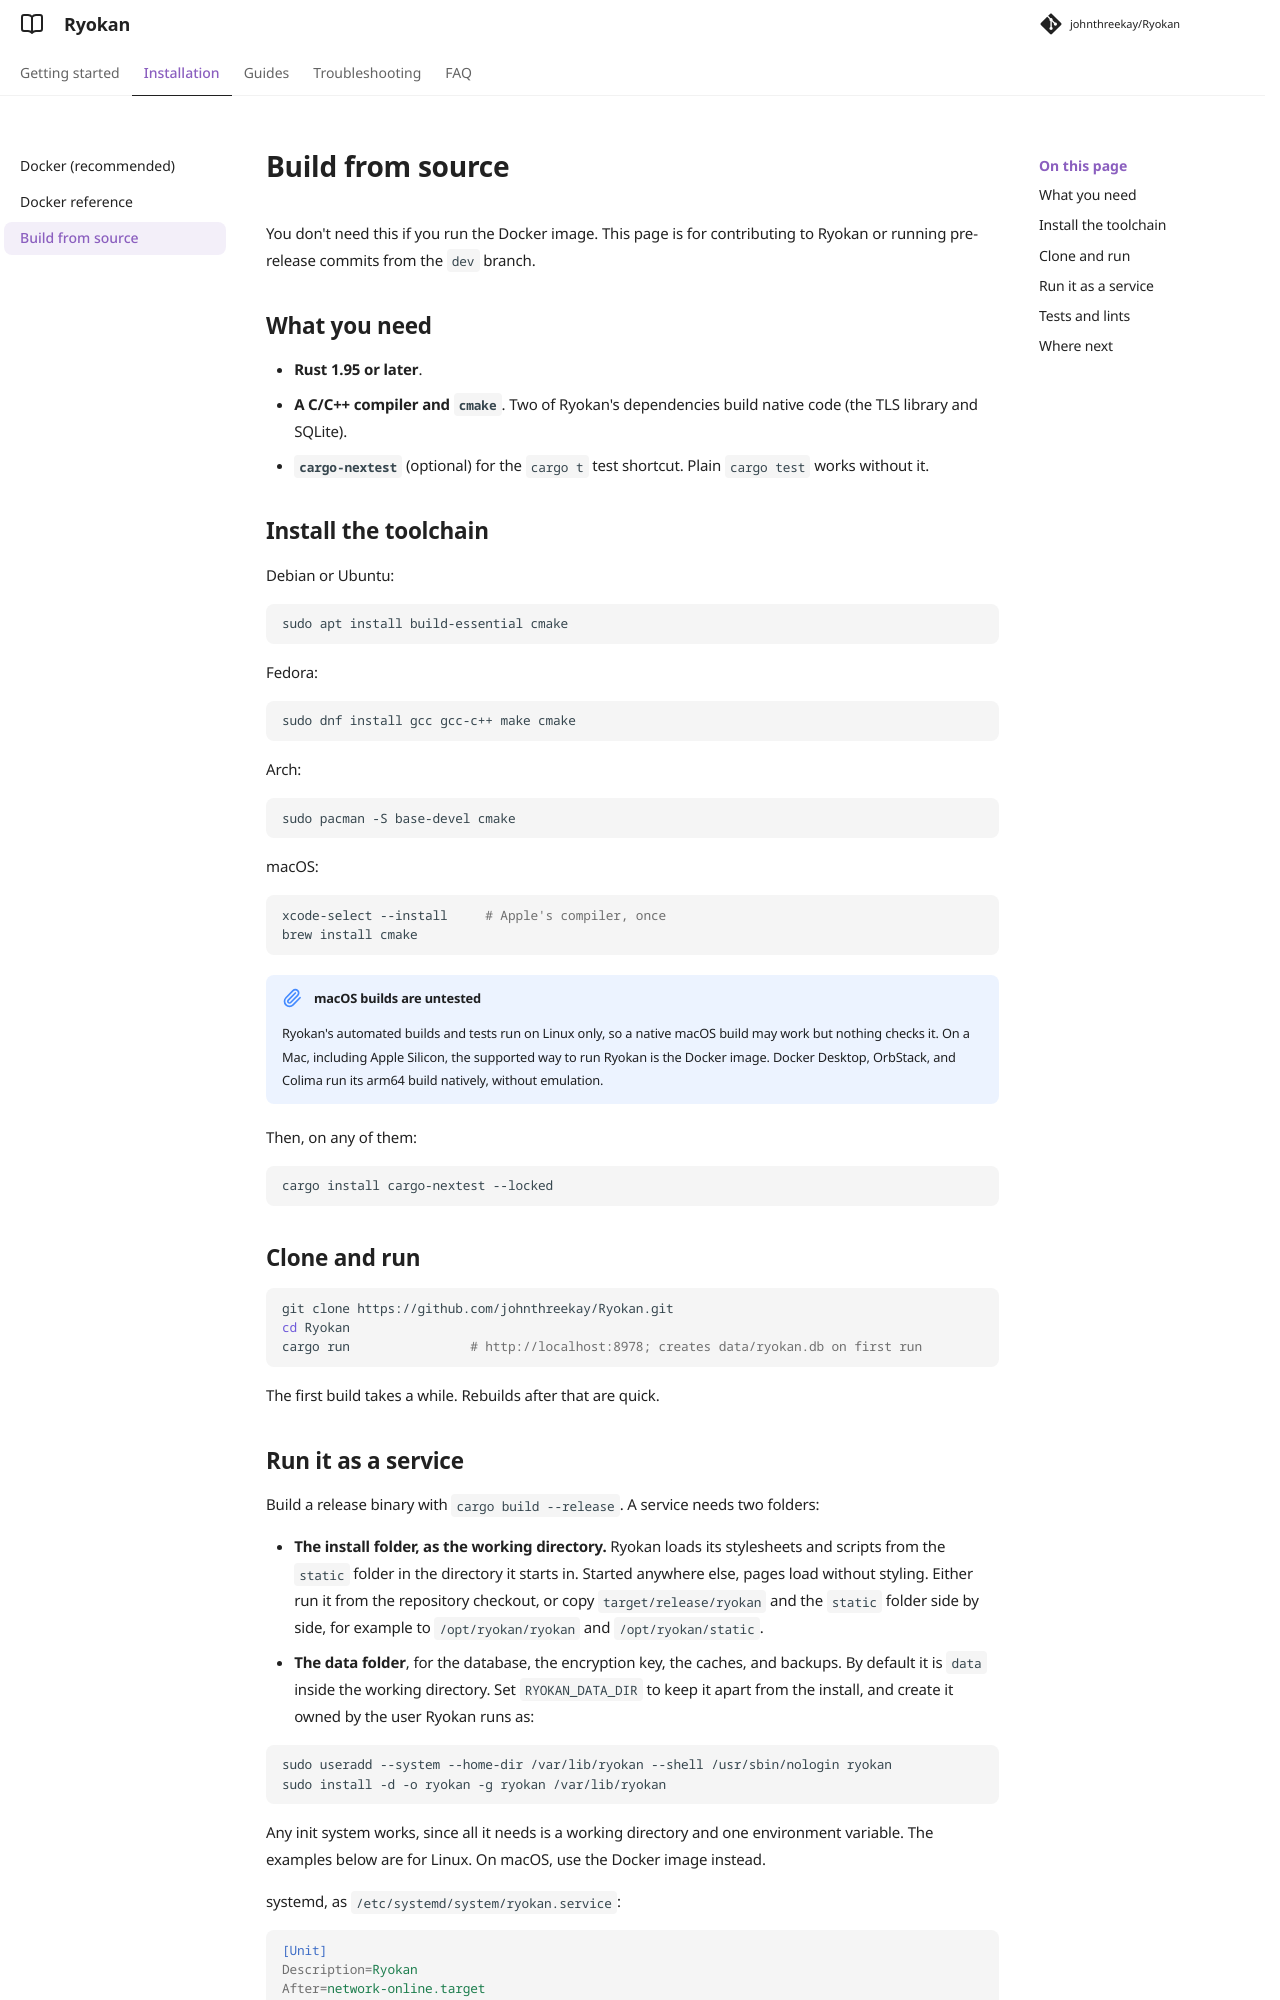

repository: johnthreekay/Ryokan · page: docs/from-source/index.html · generator: mkdocs

# Build from source

You don't need this if you run the Docker image. This page is for contributing to Ryokan or running pre-release commits from the `dev` branch.

## What you need

- **Rust 1.95 or later**.
- **A C/C++ compiler and `cmake`**. Two of Ryokan's dependencies build native code (the TLS library and SQLite).
- **`cargo-nextest`** (optional) for the `cargo t` test shortcut. Plain `cargo test` works without it.

## Install the toolchain

Debian or Ubuntu:

```sh
sudo apt install build-essential cmake
```

Fedora:

```sh
sudo dnf install gcc gcc-c++ make cmake
```

Arch:

```sh
sudo pacman -S base-devel cmake
```

macOS:

```sh
xcode-select --install     # Apple's compiler, once
brew install cmake
```

!!! note "macOS builds are untested"
    Ryokan's automated builds and tests run on Linux only, so a native macOS build may work but nothing checks it. On a Mac, including Apple Silicon, the supported way to run Ryokan is the Docker image. Docker Desktop, OrbStack, and Colima run its arm64 build natively, without emulation.

Then, on any of them:

```sh
cargo install cargo-nextest --locked
```

## Clone and run

```sh
git clone https://github.com/johnthreekay/Ryokan.git
cd Ryokan
cargo run                # http://localhost:8978; creates data/ryokan.db on first run
```

The first build takes a while. Rebuilds after that are quick.
